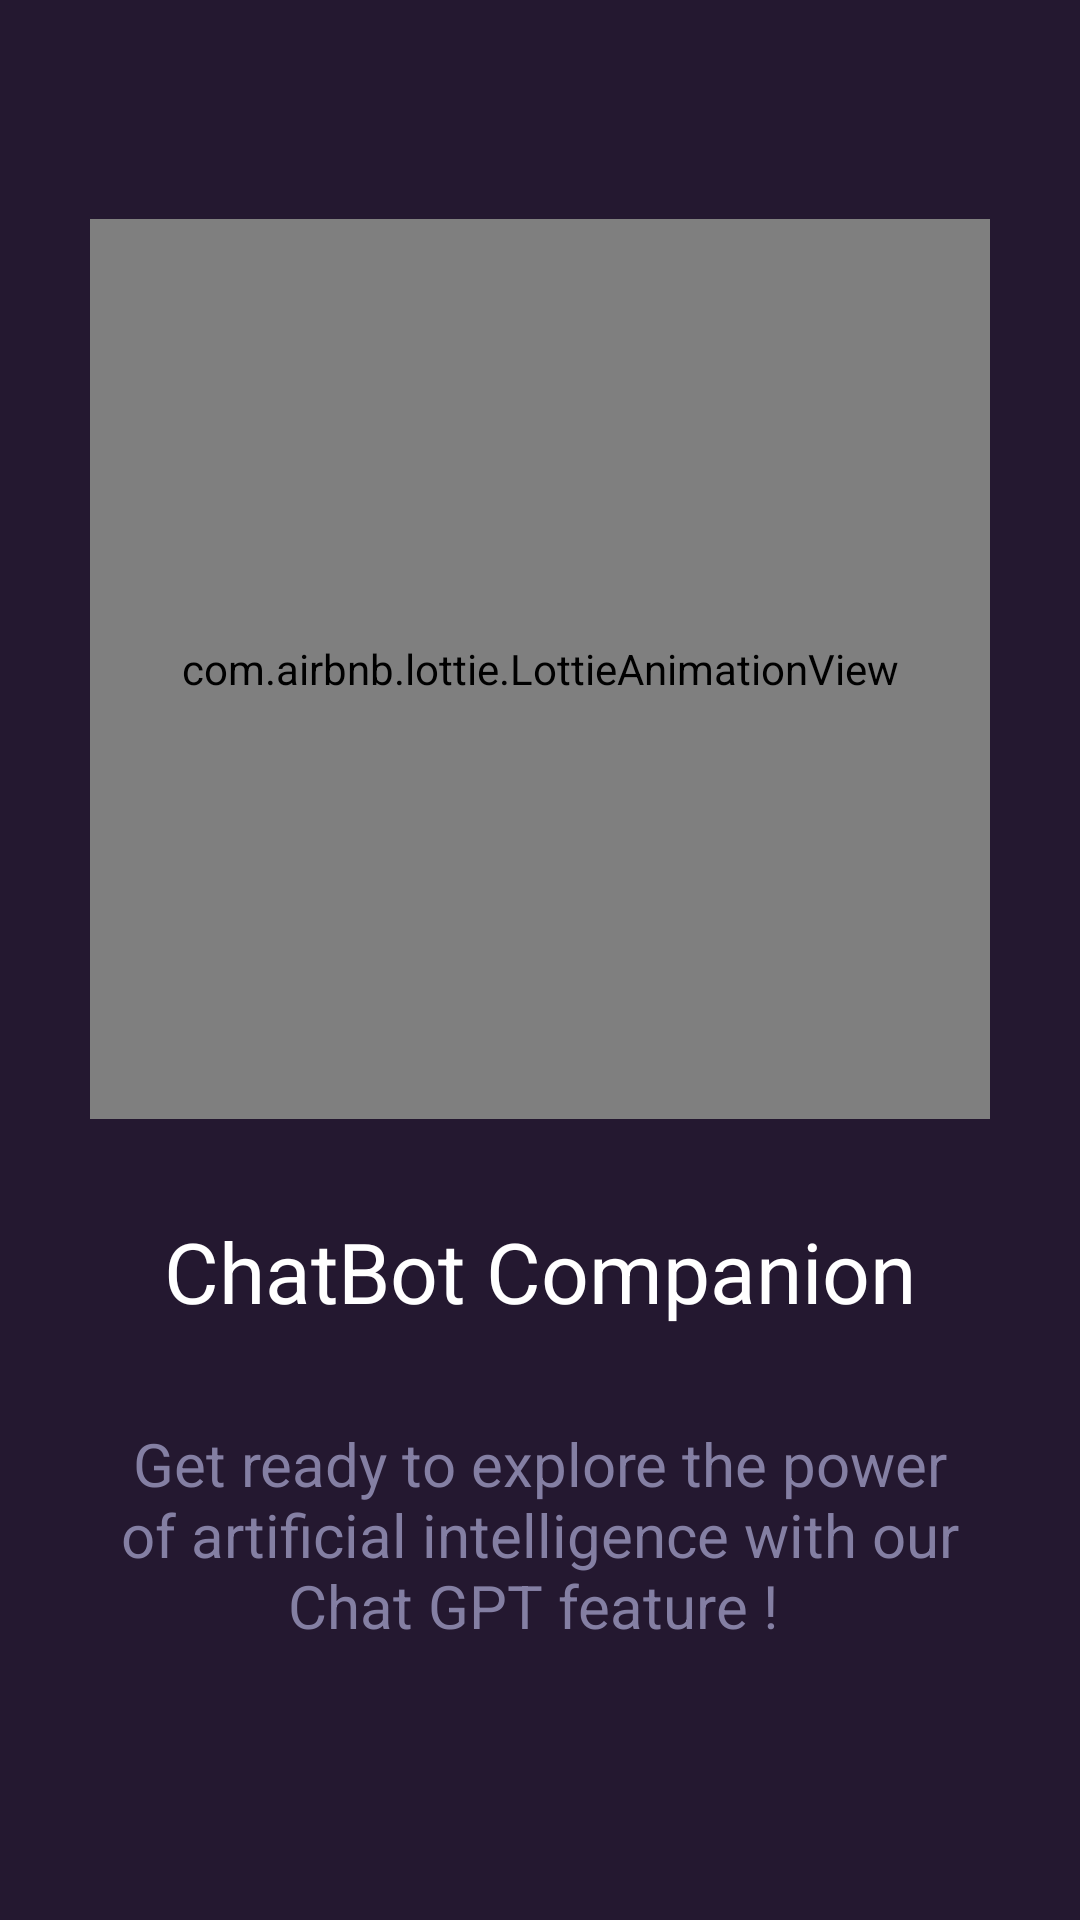

This screen was rendered from an Android layout file. Write that file and the resources it references.
<!-- AndroidManifest.xml: application theme Theme.OpenAI -->
<!-- res/layout/on_boarding_one_fragment.xml -->
<?xml version="1.0" encoding="utf-8"?>
<layout
    xmlns:android="http://schemas.android.com/apk/res/android"

    xmlns:app="http://schemas.android.com/apk/res-auto"
    >
    <androidx.constraintlayout.widget.ConstraintLayout
        android:background="@color/main_color"
        android:layout_width="match_parent"
        android:layout_height="match_parent">

        <androidx.constraintlayout.widget.Guideline
            android:id="@+id/guideline4"
            android:layout_width="wrap_content"
            android:layout_height="wrap_content"
            android:orientation="horizontal"
            app:layout_constraintGuide_begin="73dp" />

        <com.airbnb.lottie.LottieAnimationView
            android:id="@+id/animation_hi"
            android:layout_width="300dp"
            android:layout_height="300dp"
            app:layout_constraintEnd_toEndOf="parent"
            app:layout_constraintStart_toStartOf="parent"
            app:layout_constraintTop_toTopOf="@+id/guideline4"
            app:lottie_autoPlay="true"
            app:lottie_loop="true"
            app:lottie_rawRes="@raw/animation_chat_gpt" />


        <TextView
            android:id="@+id/textView2"
            android:layout_width="wrap_content"
            android:layout_height="wrap_content"
            android:layout_marginHorizontal="@dimen/spacing_large"
            android:layout_marginTop="@dimen/spacing_extra_large"
            android:text="ChatBot Companion"
            android:textAlignment="center"
            android:textColor="@color/primary_text"
            android:textSize="@dimen/text_too_large"
            app:layout_constraintEnd_toEndOf="parent"
            app:layout_constraintStart_toStartOf="parent"
            app:layout_constraintTop_toBottomOf="@+id/animation_hi" />

        <TextView
            android:id="@+id/textView6"
            android:layout_width="0dp"
            android:layout_height="wrap_content"
            android:layout_marginHorizontal="@dimen/spacing_extra_large"
            android:layout_marginTop="@dimen/spacing_extra_large"
            android:text="Get ready to explore the power of artificial intelligence with our Chat GPT feature ! "
            android:textAlignment="center"
            android:textColor="@color/secondary_text"
            android:textSize="@dimen/text_large"
            app:layout_constraintEnd_toEndOf="parent"

            app:layout_constraintStart_toStartOf="parent"
            app:layout_constraintTop_toBottomOf="@+id/textView2" />



    </androidx.constraintlayout.widget.ConstraintLayout>
</layout>
<!-- resources referenced by this layout -->
<resources>
  <color name="main_color">#241830</color>
  <color name="primary_text">#FFFFFF</color>
  <color name="secondary_text">#847FA3</color>
  <dimen name="spacing_extra_large">32dp</dimen>
  <dimen name="spacing_large">24dp</dimen>
  <dimen name="text_large">20sp</dimen>
  <dimen name="text_too_large">28sp</dimen>
  <style name="Theme.OpenAI" parent="Theme.MaterialComponents.DayNight.NoActionBar">
  
          <item name="colorPrimary">@color/main_color</item>
          <item name="colorPrimaryVariant">@color/accent_color</item>
          <item name="android:statusBarColor">@color/main_color</item>
          <item name="android:windowLightStatusBar" tools:targetApi="m">false</item>
  
  
      </style>
  <color name="accent_color">#5C02B6</color>
</resources>
